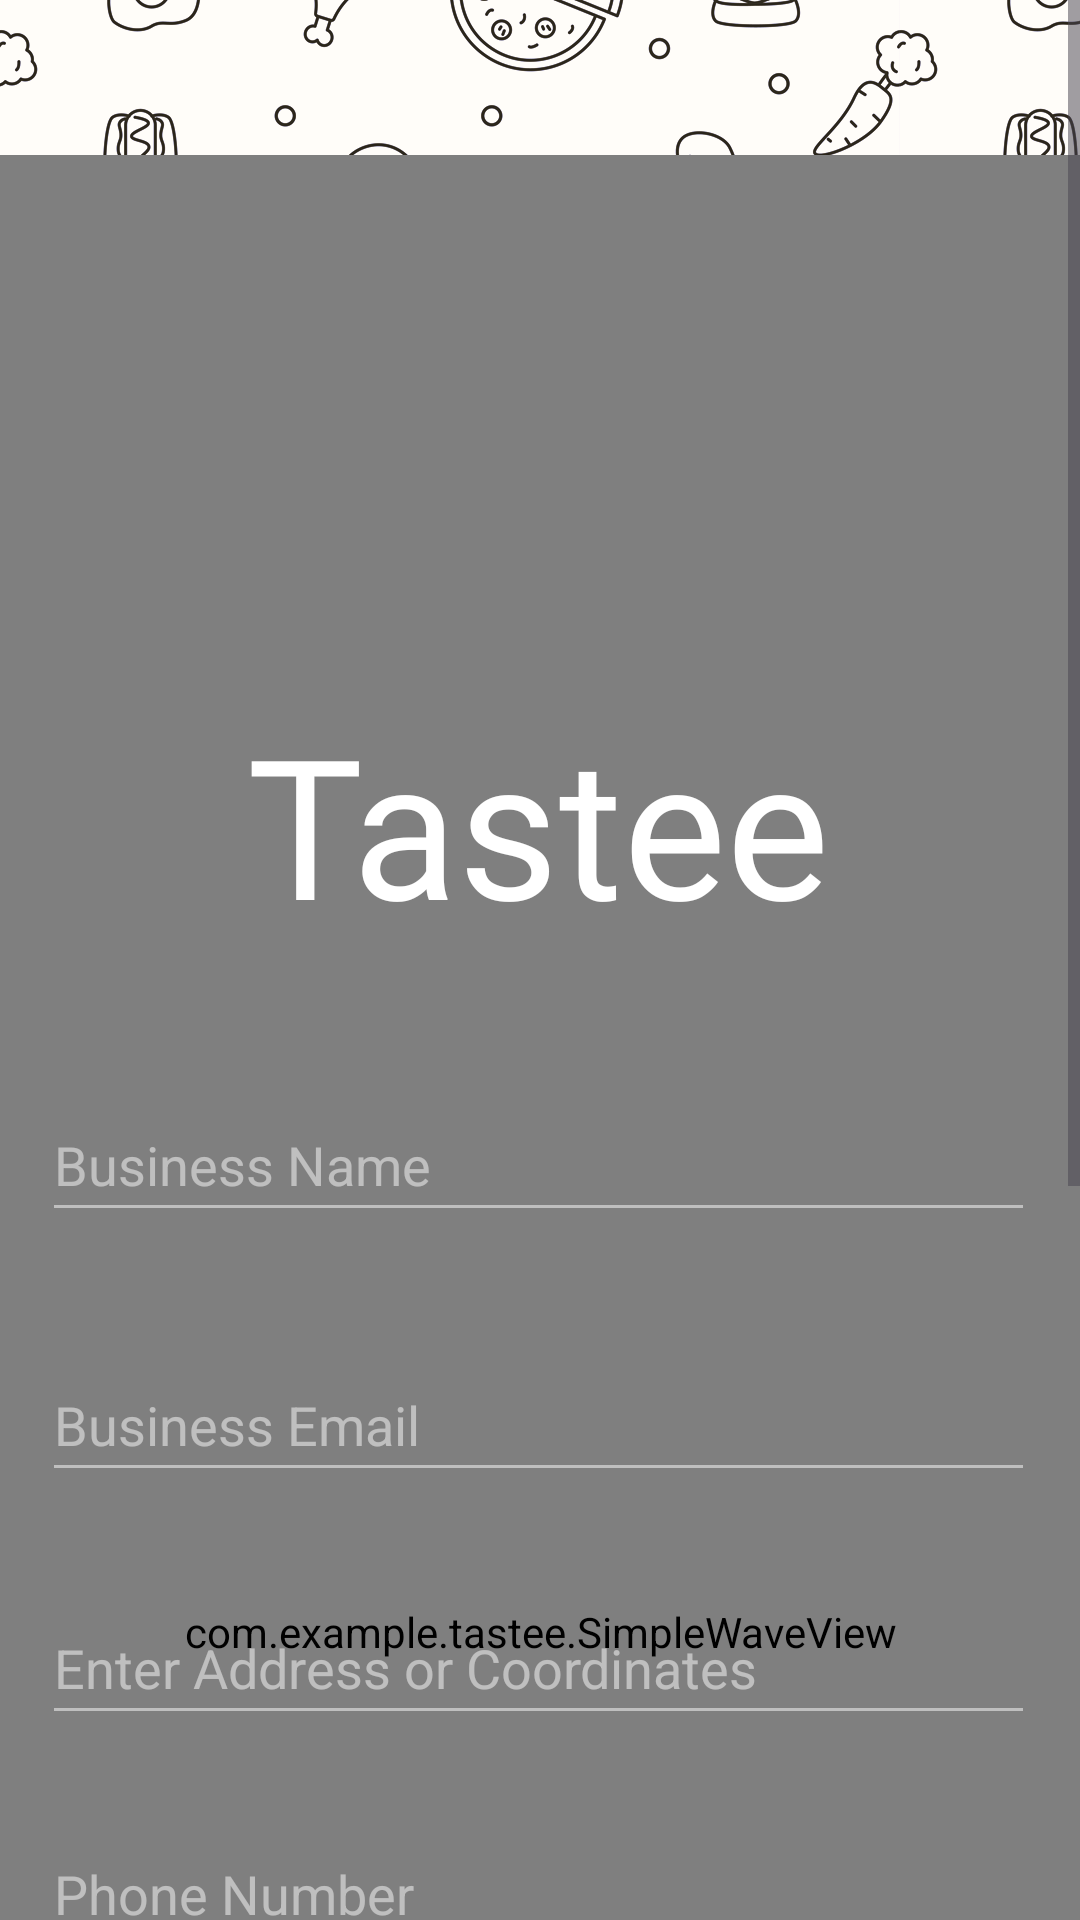

The Android layout XML behind this screen, and the referenced resources:
<!-- AndroidManifest.xml: application theme Theme.Tastee -->
<!-- res/layout/activity_register_business.xml -->
<?xml version="1.0" encoding="utf-8"?>
<ScrollView
    android:id="@+id/scrollView"
    xmlns:android="http://schemas.android.com/apk/res/android"
    xmlns:app="http://schemas.android.com/apk/res-auto"
    xmlns:tools="http://schemas.android.com/tools"
    android:layout_width="match_parent"
    android:layout_height="match_parent"
    android:fillViewport="true">

    <androidx.constraintlayout.widget.ConstraintLayout
        android:id="@+id/main"
        android:layout_width="match_parent"
        android:layout_height="wrap_content"
        android:background="@drawable/background_repeat"
        tools:context=".RegisterBusinessActivity">

        <androidx.constraintlayout.widget.Guideline
            android:id="@+id/guideline"
            android:layout_width="wrap_content"
            android:layout_height="wrap_content"
            android:orientation="horizontal"
            app:layout_constraintGuide_percent="0.05"/>

        <com.example.tastee.SimpleWaveView
            android:id="@+id/wave"
            android:layout_width="0dp"
            android:layout_height="0dp"
            android:transitionName="wave_shared"
            app:layout_constraintBottom_toBottomOf="parent"
            app:layout_constraintEnd_toEndOf="parent"
            app:layout_constraintHorizontal_bias="0.0"
            app:layout_constraintStart_toStartOf="parent"
            app:layout_constraintTop_toTopOf="@id/guideline"
            app:layout_constraintVertical_bias="0.0" />

        <TextView
            android:id="@+id/tasteeTextView"
            android:layout_width="wrap_content"
            android:layout_height="wrap_content"
            android:fontFamily="@font/sora_light"
            android:text="Tastee"
            android:textColor="@color/white"
            android:textSize="65dp"
            app:layout_constraintBottom_toBottomOf="@+id/wave"
            app:layout_constraintEnd_toEndOf="parent"
            app:layout_constraintHorizontal_bias="0.497"
            app:layout_constraintStart_toStartOf="parent"
            app:layout_constraintTop_toTopOf="@+id/guideline"
            app:layout_constraintVertical_bias="0.200" />

        <EditText
            android:id="@+id/nameInput"
            android:layout_width="331dp"
            android:layout_height="48dp"
            android:backgroundTint="#80FFFFFF"
            android:ems="10"
            android:hint="Business Name"
            android:textColor="@color/white"
            android:inputType="text"
            android:textColorHint="#80FFFFFF"
            app:layout_constraintBottom_toBottomOf="parent"
            app:layout_constraintEnd_toEndOf="parent"
            app:layout_constraintHorizontal_bias="0.481"
            app:layout_constraintStart_toStartOf="@+id/wave"
            app:layout_constraintTop_toBottomOf="@+id/tasteeTextView"
            app:layout_constraintVertical_bias="0.067" />

        <EditText
            android:id="@+id/emailInput"
            android:layout_width="331dp"
            android:layout_height="48dp"
            android:backgroundTint="#80FFFFFF"
            android:ems="10"
            android:hint="Business Email"
            android:textColor="@color/white"
            android:inputType="textEmailAddress"
            android:textColorHint="#80FFFFFF"
            app:layout_constraintBottom_toBottomOf="parent"
            app:layout_constraintEnd_toEndOf="parent"
            app:layout_constraintHorizontal_bias="0.481"
            app:layout_constraintStart_toStartOf="@+id/wave"
            app:layout_constraintTop_toBottomOf="@+id/nameInput"
            app:layout_constraintVertical_bias="0.067" />

        <EditText
            android:id="@+id/locationInput"
            android:layout_width="331dp"
            android:layout_height="48dp"
            android:backgroundTint="#80FFFFFF"
            android:ems="10"
            android:hint="Enter Address or Coordinates"
            android:focusable="true"
            android:focusableInTouchMode="true"
            android:clickable="true"
            android:inputType="textPostalAddress"
            android:textColor="@color/white"
            android:textColorHint="#80FFFFFF"
            app:layout_constraintBottom_toBottomOf="parent"
            app:layout_constraintEnd_toEndOf="parent"
            app:layout_constraintHorizontal_bias="0.481"
            app:layout_constraintStart_toStartOf="@+id/wave"
            app:layout_constraintTop_toBottomOf="@+id/emailInput"
            app:layout_constraintVertical_bias="0.067" />

        <EditText
            android:id="@+id/phoneNumberInput"
            android:layout_width="331dp"
            android:layout_height="48dp"
            android:backgroundTint="#80FFFFFF"
            android:ems="10"
            android:hint="Phone Number"
            android:inputType="phone"
            android:textColor="@color/white"
            android:textColorHint="#80FFFFFF"
            app:layout_constraintBottom_toBottomOf="parent"
            app:layout_constraintEnd_toEndOf="parent"
            app:layout_constraintHorizontal_bias="0.481"
            app:layout_constraintStart_toStartOf="@+id/wave"
            app:layout_constraintTop_toBottomOf="@+id/locationInput"
            app:layout_constraintVertical_bias="0.067" />

        <EditText
            android:id="@+id/workingHoursInput"
            android:layout_width="331dp"
            android:layout_height="48dp"
            android:backgroundTint="#80FFFFFF"
            android:ems="10"
            android:hint="Working Hours (Select Time)"
            android:focusable="false"
            android:clickable="true"
            android:inputType="none"
            android:textColor="@color/white"
            android:textColorHint="#80FFFFFF"
            app:layout_constraintBottom_toBottomOf="parent"
            app:layout_constraintEnd_toEndOf="parent"
            app:layout_constraintHorizontal_bias="0.481"
            app:layout_constraintStart_toStartOf="@+id/wave"
            app:layout_constraintTop_toBottomOf="@+id/phoneNumberInput"
            app:layout_constraintVertical_bias="0.067" />

        <EditText
            android:id="@+id/descriptionInput"
            android:layout_width="331dp"
            android:layout_height="80dp"
            android:gravity="top|start"
            android:inputType="textMultiLine"
            android:backgroundTint="#80FFFFFF"
            android:ems="10"
            android:hint="Description"
            android:textColor="@color/white"
            android:textColorHint="#80FFFFFF"
            app:layout_constraintBottom_toBottomOf="parent"
            app:layout_constraintEnd_toEndOf="parent"
            app:layout_constraintHorizontal_bias="0.481"
            app:layout_constraintStart_toStartOf="@+id/wave"
            app:layout_constraintTop_toBottomOf="@+id/workingHoursInput"
            app:layout_constraintVertical_bias="0.067" />

        <EditText
            android:id="@+id/logoInput"
            android:layout_width="331dp"
            android:layout_height="48dp"
            android:backgroundTint="#80FFFFFF"
            android:ems="10"
            android:hint="Select Logo Image"
            android:focusable="false"
            android:clickable="true"
            android:inputType="none"
            android:textColor="@color/white"
            android:textColorHint="#80FFFFFF"
            app:layout_constraintBottom_toBottomOf="parent"
            app:layout_constraintEnd_toEndOf="parent"
            app:layout_constraintHorizontal_bias="0.481"
            app:layout_constraintStart_toStartOf="@+id/wave"
            app:layout_constraintTop_toBottomOf="@+id/descriptionInput"
            app:layout_constraintVertical_bias="0.067" />

        <EditText
            android:id="@+id/coverInput"
            android:layout_width="331dp"
            android:layout_height="48dp"
            android:backgroundTint="#80FFFFFF"
            android:ems="10"
            android:hint="Select Cover Image"
            android:focusable="false"
            android:clickable="true"
            android:inputType="none"
            android:textColor="@color/white"
            android:textColorHint="#80FFFFFF"
            app:layout_constraintBottom_toBottomOf="parent"
            app:layout_constraintEnd_toEndOf="parent"
            app:layout_constraintHorizontal_bias="0.481"
            app:layout_constraintStart_toStartOf="@+id/wave"
            app:layout_constraintTop_toBottomOf="@+id/logoInput"
            app:layout_constraintVertical_bias="0.067" />

        <com.google.android.material.button.MaterialButton
            android:id="@+id/registerButton"
            android:layout_width="235dp"
            android:layout_height="54dp"
            android:textColor="@android:color/white"
            android:backgroundTint="@android:color/transparent"
            app:strokeColor="@color/white"
            app:strokeWidth="1dp"
            android:textSize="20dp"
            app:cornerRadius="24dp"
            android:text="Register"
            android:layout_marginTop="16dp"
            android:layout_marginBottom="32dp"
            app:layout_constraintBottom_toBottomOf="parent"
            app:layout_constraintEnd_toEndOf="parent"
            app:layout_constraintStart_toStartOf="parent"
            app:layout_constraintTop_toBottomOf="@+id/coverInput"
            app:layout_constraintVertical_bias="0.4" />

    </androidx.constraintlayout.widget.ConstraintLayout>
</ScrollView>
<!-- resources referenced by this layout -->
<resources>
  <color name="white">#FFFFFFFF</color>
  <!-- drawable background_repeat (drawable) -->
  <?xml version="1.0" encoding="utf-8"?>
  <bitmap xmlns:android="http://schemas.android.com/apk/res/android"
      android:src="@drawable/food_background"
      android:tileModeX="repeat"
      android:tileModeY="repeat"
      android:gravity="fill"
      android:antialias="true"
      android:dither="true" />
  <style name="Theme.Tastee" parent="Base.Theme.Tastee" />
  <!-- drawable food_background: png bitmap (drawable-nodpi, 264563 bytes) -->
  <style name="Base.Theme.Tastee" parent="Theme.Material3.DayNight.NoActionBar">
  
          <item name="android:statusBarColor">@color/darkgrey</item>
          <item name="android:windowLightStatusBar">false</item>
  
          <item name="android:navigationBarColor">@color/black</item>
          <item name="android:windowTranslucentNavigation">false</item>
          <item name="android:enforceNavigationBarContrast" tools:targetApi="q">false</item>
      </style>
  <color name="darkgrey">#141414</color>
  <color name="black">#FF000000</color>
</resources>
